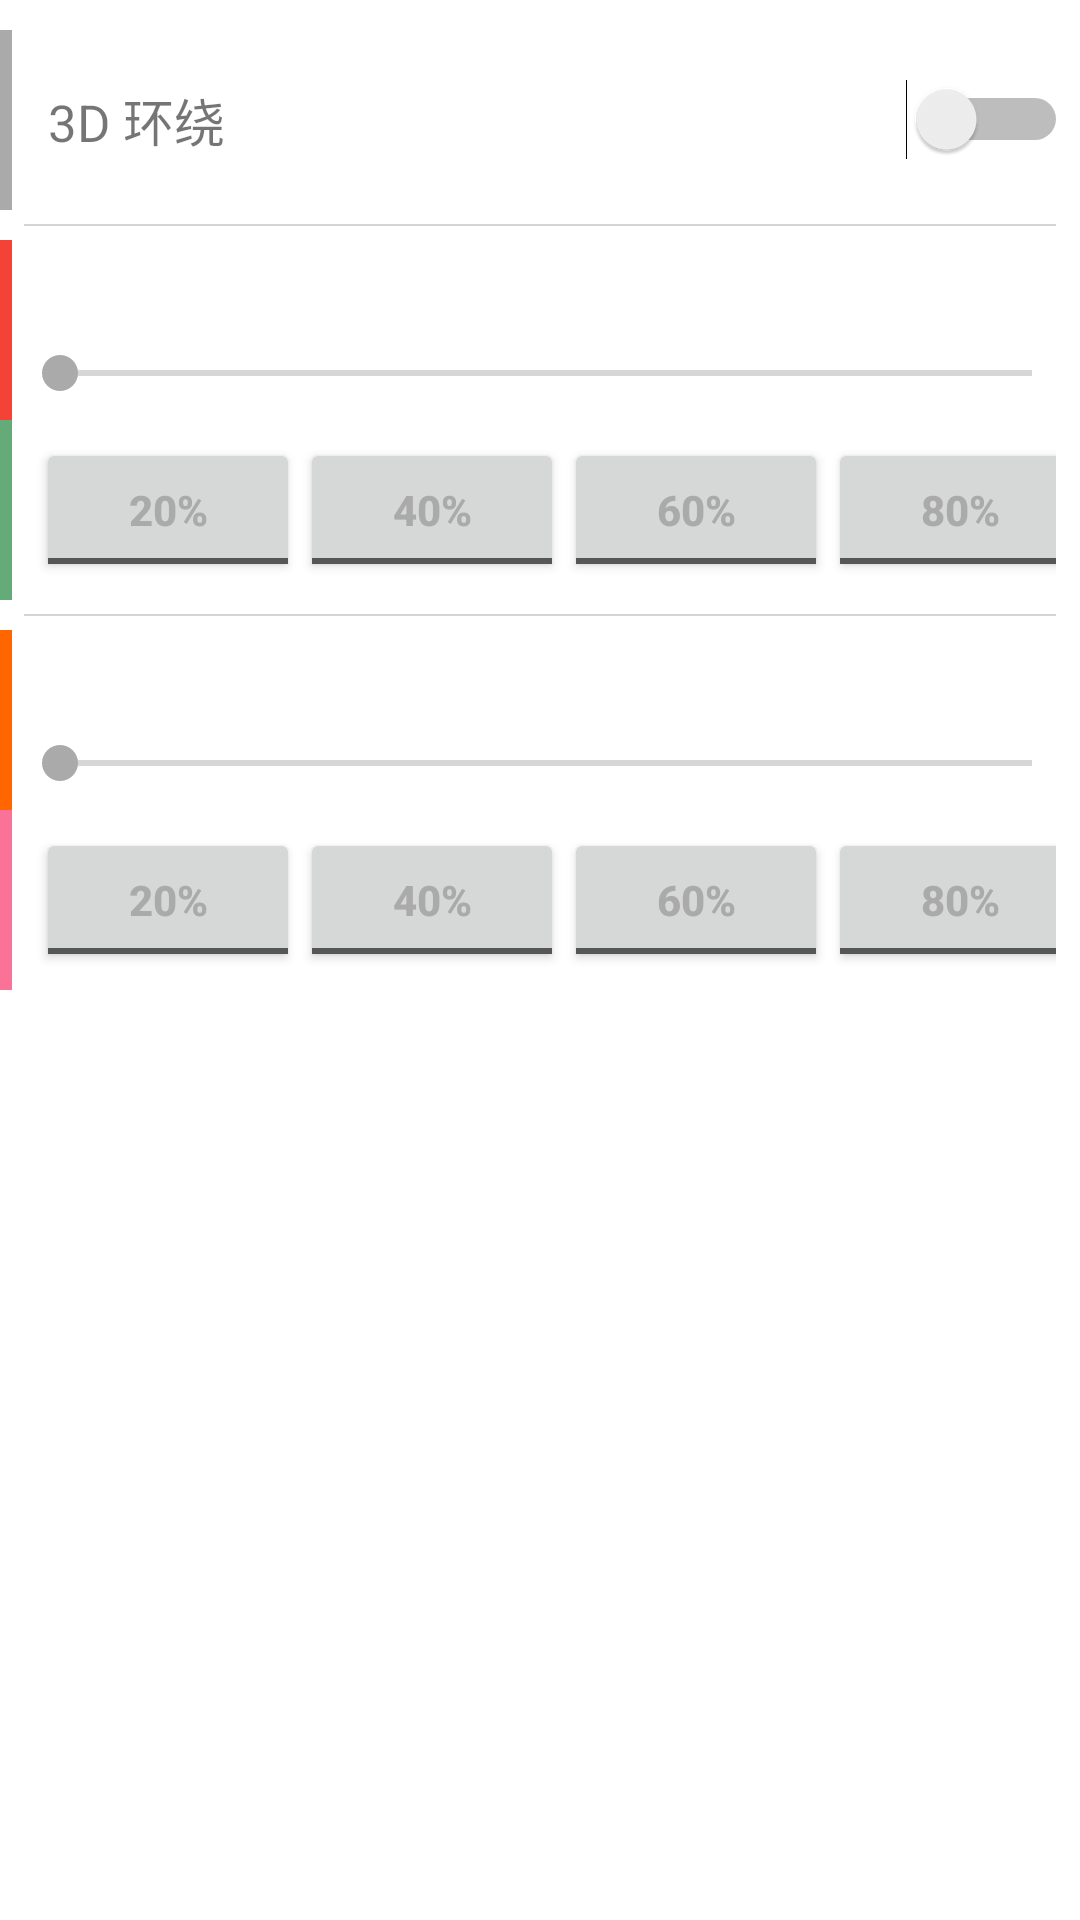

Reconstruct the res/layout file that produces this screen, plus the resources it refers to.
<!-- AndroidManifest.xml: application theme AppTheme -->
<!-- res/layout/dialog_adjust.xml -->
<?xml version="1.0" encoding="utf-8"?>
<LinearLayout
	xmlns:android="http://schemas.android.com/apk/res/android"
	xmlns:app="http://schemas.android.com/apk/res-auto"
	android:layout_width="match_parent"
	android:layout_height="match_parent"
	android:orientation="vertical">

	<ScrollView
		android:layout_width="match_parent"
		android:layout_height="match_parent">

		<LinearLayout
			android:layout_width="match_parent"
			android:layout_height="match_parent"
			android:orientation="vertical">

			<LinearLayout
				android:orientation="horizontal"
				android:layout_width="match_parent"
				android:layout_height="60dp"
				android:id="@+id/ll_rotary"
				android:background="?attr/selectableItemBackground"
				android:layout_marginTop="10dp"
				android:focusable="true"
				android:clickable="true">

				<View
					android:layout_width="4dp"
					android:layout_height="wrap_content"
					android:background="@color/gray"/>

				<RelativeLayout
					android:orientation="horizontal"
					android:layout_width="0dp"
					android:layout_height="match_parent"
					android:layout_weight="1.0">

					<TextView
						android:layout_width="wrap_content"
						android:layout_height="wrap_content"
						android:layout_marginLeft="12dp"
						android:text="3D 环绕"
						android:layout_centerVertical="true"
						android:layout_alignParentLeft="true"
						android:textSize="17sp"/>

					<Switch
						android:layout_width="wrap_content"
						android:layout_height="wrap_content"
						android:layout_marginLeft="12dp"
						android:id="@+id/s_rotary"
						android:layout_centerVertical="true"
						android:layout_alignParentRight="true"
						android:focusable="false"
						android:clickable="false"
						android:layout_marginRight="4dp"/>

				</RelativeLayout>

			</LinearLayout>

			<View
				android:layout_width="match_parent"
				android:layout_height="0.6dp"
				android:background="@color/gray"
				android:layout_marginTop="4.7dp"
				android:layout_marginBottom="4.7dp"
				android:layout_marginLeft="8dp"
				android:layout_marginRight="8dp"
				android:alpha="0.5"/>

			<LinearLayout
				android:orientation="horizontal"
				android:layout_width="match_parent"
				android:layout_height="60dp">

				<View
					android:layout_width="4dp"
					android:layout_height="wrap_content"
					android:background="@color/red"/>

				<LinearLayout
					android:orientation="vertical"
					android:layout_width="0dp"
					android:layout_height="match_parent"
					android:layout_weight="1.0"
					android:gravity="left|center">

					<TextView
						android:layout_width="wrap_content"
						android:layout_height="wrap_content"
						android:id="@+id/tv_left"
						android:layout_marginLeft="12dp"
						android:layout_marginBottom="10dp"/>

					<SeekBar
						android:layout_width="match_parent"
						android:layout_height="wrap_content"
						android:id="@+id/sb_left"/>

				</LinearLayout>

			</LinearLayout>

			<LinearLayout
				android:orientation="horizontal"
				android:layout_width="match_parent"
				android:layout_height="60dp">

				<View
					android:layout_width="4dp"
					android:layout_height="wrap_content"
					android:background="@color/green"/>

				<LinearLayout
					android:orientation="vertical"
					android:layout_width="0dp"
					android:layout_height="match_parent"
					android:layout_weight="1.0"
					android:gravity="left|center"
					android:layout_marginLeft="8dp"
					android:layout_marginRight="8dp">

					<HorizontalScrollView
						android:layout_width="wrap_content"
						android:layout_height="wrap_content"
						android:scrollbars="none">

						<LinearLayout
							android:layout_width="match_parent"
							android:layout_height="wrap_content"
							android:orientation="horizontal">

							<ToggleButton
								android:layout_width="wrap_content"
								android:layout_height="wrap_content"
								android:id="@+id/tb_left_20p"
								android:textOff="20%"
								android:textOn="20%"
								android:textColor="@color/gray"
								android:textStyle="bold"/>

							<ToggleButton
								android:layout_width="wrap_content"
								android:layout_height="wrap_content"
								android:id="@+id/tb_left_40p"
								android:textOff="40%"
								android:textOn="40%"
								android:textColor="@color/gray"
								android:textStyle="bold"/>

							<ToggleButton
								android:layout_width="wrap_content"
								android:layout_height="wrap_content"
								android:id="@+id/tb_left_60p"
								android:textOff="60%"
								android:textOn="60%"
								android:textColor="@color/gray"
								android:textStyle="bold"/>

							<ToggleButton
								android:layout_width="wrap_content"
								android:layout_height="wrap_content"
								android:id="@+id/tb_left_80p"
								android:textOff="80%"
								android:textOn="80%"
								android:textColor="@color/gray"
								android:textStyle="bold"/>

							<ToggleButton
								android:layout_width="wrap_content"
								android:layout_height="wrap_content"
								android:id="@+id/tb_left_100p"
								android:textOff="100%"
								android:textOn="100%"
								android:textColor="@color/gray"
								android:textStyle="bold"/>

						</LinearLayout>

					</HorizontalScrollView>

				</LinearLayout>

			</LinearLayout>

			<View
				android:layout_width="match_parent"
				android:layout_height="0.6dp"
				android:background="@color/gray"
				android:layout_marginTop="4.7dp"
				android:layout_marginBottom="4.7dp"
				android:layout_marginLeft="8dp"
				android:layout_marginRight="8dp"
				android:alpha="0.5"/>

			<LinearLayout
				android:orientation="horizontal"
				android:layout_width="match_parent"
				android:layout_height="60dp">

				<View
					android:layout_width="4dp"
					android:layout_height="wrap_content"
					android:background="@color/orange"/>

				<LinearLayout
					android:orientation="vertical"
					android:layout_width="0dp"
					android:layout_height="match_parent"
					android:layout_weight="1.0"
					android:gravity="left|center">

					<TextView
						android:layout_width="wrap_content"
						android:layout_height="wrap_content"
						android:id="@+id/tv_right"
						android:layout_marginLeft="12dp"
						android:layout_marginBottom="10dp"/>

					<SeekBar
						android:layout_width="match_parent"
						android:layout_height="wrap_content"
						android:id="@+id/sb_right"/>

				</LinearLayout>

			</LinearLayout>

			<LinearLayout
				android:orientation="horizontal"
				android:layout_width="match_parent"
				android:layout_height="60dp">

				<View
					android:layout_width="4dp"
					android:layout_height="wrap_content"
					android:background="@color/pink"/>

				<LinearLayout
					android:orientation="vertical"
					android:layout_width="0dp"
					android:layout_height="match_parent"
					android:layout_weight="1.0"
					android:gravity="left|center"
					android:layout_marginLeft="8dp"
					android:layout_marginRight="8dp">

					<HorizontalScrollView
						android:layout_width="wrap_content"
						android:layout_height="wrap_content"
						android:scrollbars="none">

						<LinearLayout
							android:layout_width="match_parent"
							android:layout_height="wrap_content"
							android:orientation="horizontal">

							<ToggleButton
								android:layout_width="wrap_content"
								android:layout_height="wrap_content"
								android:id="@+id/tb_right_20p"
								android:textOff="20%"
								android:textOn="20%"
								android:textColor="@color/gray"
								android:textStyle="bold"/>

							<ToggleButton
								android:layout_width="wrap_content"
								android:layout_height="wrap_content"
								android:id="@+id/tb_right_40p"
								android:textOff="40%"
								android:textOn="40%"
								android:textColor="@color/gray"
								android:textStyle="bold"/>

							<ToggleButton
								android:layout_width="wrap_content"
								android:layout_height="wrap_content"
								android:id="@+id/tb_right_60p"
								android:textOff="60%"
								android:textOn="60%"
								android:textColor="@color/gray"
								android:textStyle="bold"/>

							<ToggleButton
								android:layout_width="wrap_content"
								android:layout_height="wrap_content"
								android:id="@+id/tb_right_80p"
								android:textOff="80%"
								android:textOn="80%"
								android:textColor="@color/gray"
								android:textStyle="bold"/>

							<ToggleButton
								android:layout_width="wrap_content"
								android:layout_height="wrap_content"
								android:id="@+id/tb_right_100p"
								android:textOff="100%"
								android:textOn="100%"
								android:textColor="@color/gray"
								android:textStyle="bold"/>

						</LinearLayout>

					</HorizontalScrollView>

				</LinearLayout>

			</LinearLayout>

		</LinearLayout>

	</ScrollView>

</LinearLayout>
<!-- resources referenced by this layout -->
<resources>
  <color name="gray">#AAAAAA</color>
  <color name="green">#65AB79</color>
  <color name="orange">#FF6600</color>
  <color name="pink">#FB7299</color>
  <color name="red">#F44336</color>
  <style name="AppTheme" parent="Theme.AppCompat.Light.NoActionBar">
          
  		<item name="android:windowBackground">@color/translate</item>
          <item name="android:windowIsTranslucent">true</item>
  		<item name="colorAccent">@color/gray</item>
      </style>
  <color name="translate">#00000000</color>
</resources>
